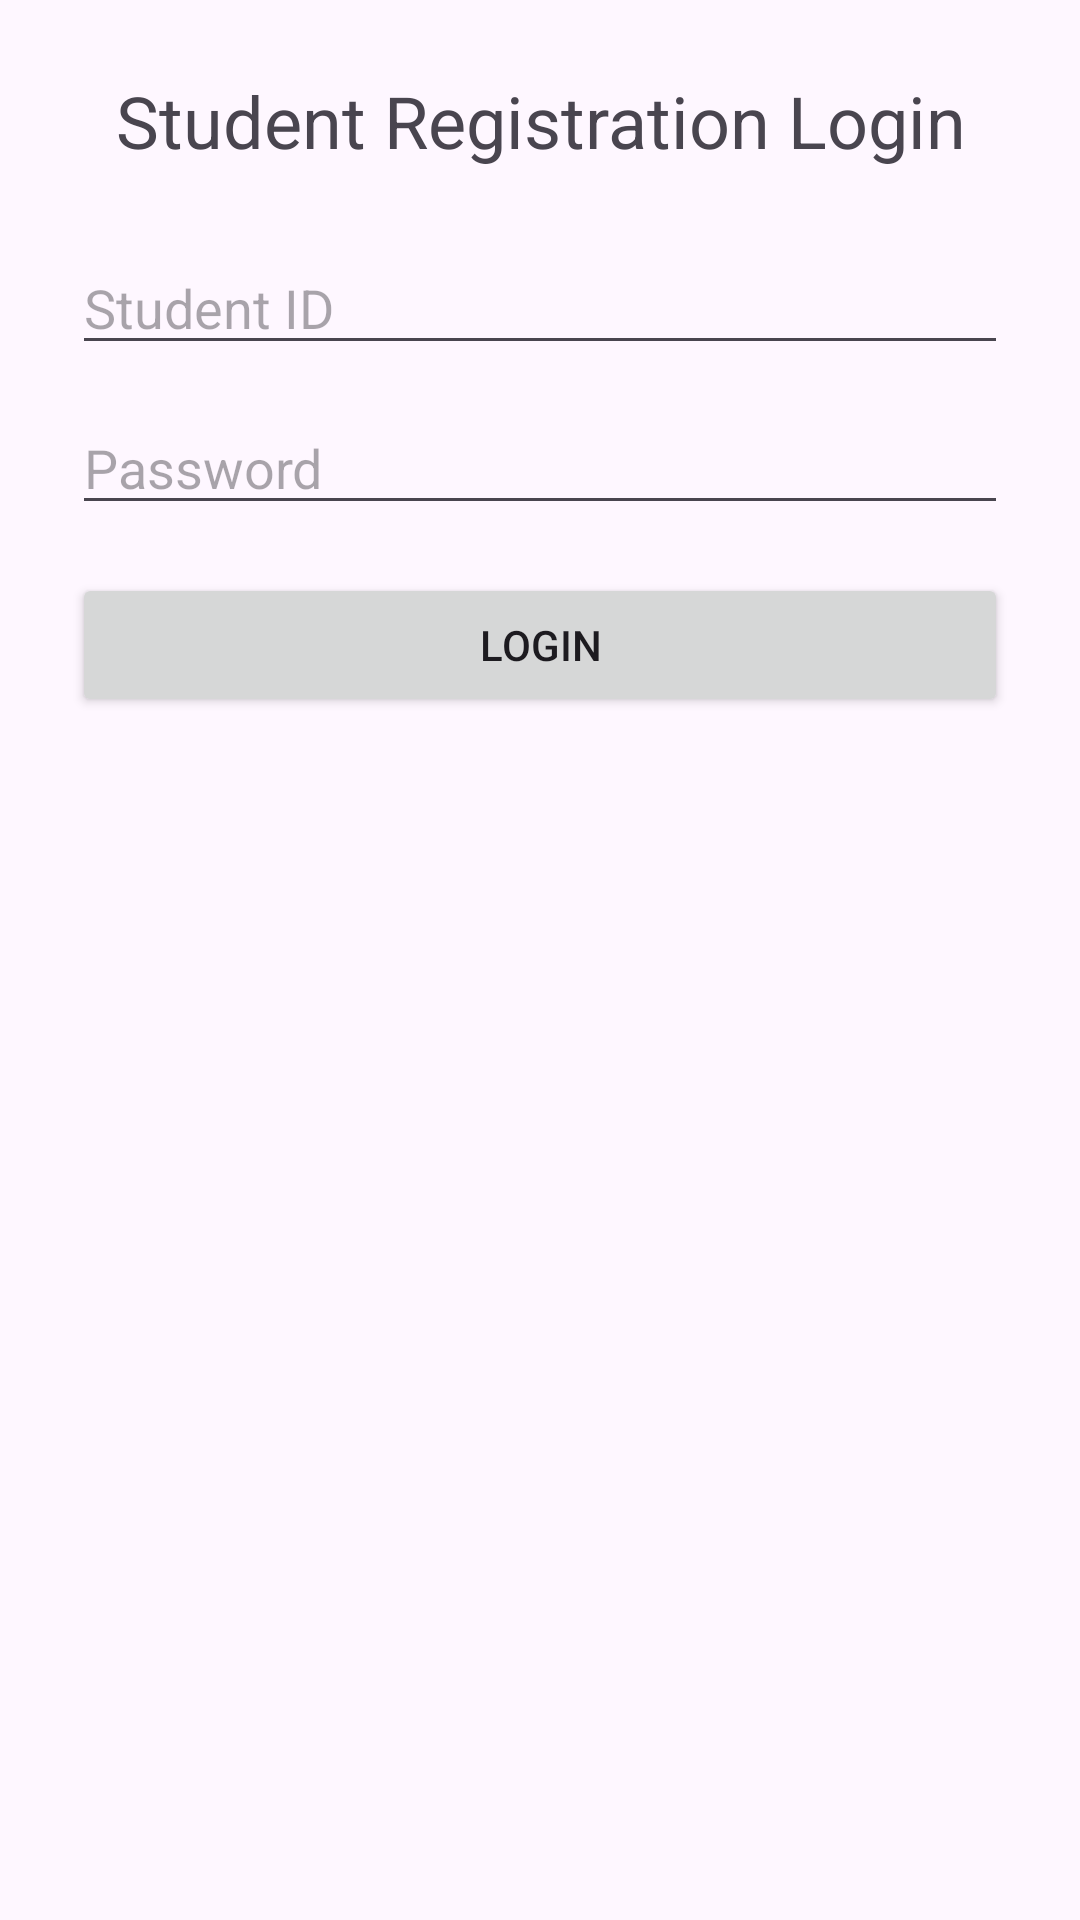

Write the Android layout XML for this screen, with the resource values it uses.
<!-- AndroidManifest.xml: application theme Theme.OkonApp -->
<!-- res/layout/activity_page7.xml -->
<?xml version="1.0" encoding="utf-8"?>
<LinearLayout xmlns:android="http://schemas.android.com/apk/res/android"
    android:id="@+id/page7Layout"
    android:layout_width="match_parent"
    android:layout_height="match_parent"
    android:orientation="vertical"
    android:padding="24dp">

    <TextView
        android:layout_width="match_parent"
        android:layout_height="wrap_content"
        android:text="Student Registration Login"
        android:textSize="24sp"
        android:gravity="center"
        android:paddingBottom="24dp" />

    <EditText
        android:id="@+id/etStudentID"
        android:layout_width="match_parent"
        android:layout_height="wrap_content"
        android:hint="Student ID"
        android:inputType="text" />

    <EditText
        android:id="@+id/etPassword"
        android:layout_width="match_parent"
        android:layout_height="wrap_content"
        android:hint="Password"
        android:inputType="textPassword"
        android:layout_marginTop="12dp" />

    <Button
        android:id="@+id/btnLogin"
        android:layout_width="match_parent"
        android:layout_height="wrap_content"
        android:text="Login"
        android:layout_marginTop="16dp" />

</LinearLayout>
<!-- resources referenced by this layout -->
<resources>
  <style name="Theme.OkonApp" parent="Base.Theme.OkonApp" />
  <style name="Base.Theme.OkonApp" parent="Theme.Material3.DayNight.NoActionBar">
          
          
      </style>
</resources>
